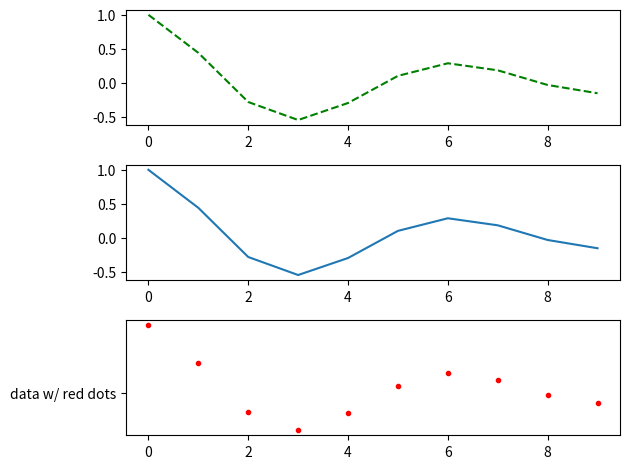

Python code for this plot:
import numpy as np
import math
import matplotlib.pyplot as plt

def vectorSize(vector):
    return len(vector)

def vectorValue(x,y):
    return len(vector)
  
x = [None] * 10
y = [None] * 10

for i in range(len(x)):
    x[i] = i
    y[i] = math.exp(-0.2*i)*math.cos(i) 

plt.subplot(311)
plt.plot(x,y,"g--")

plt.subplot(312)
plt.plot(x,y)

plt.subplot(313)
plt.plot(x,y, ".r", "data w/ red dots")

#plt.axis([0, 6, 0, 20])

plt.tight_layout()
plt.show()

